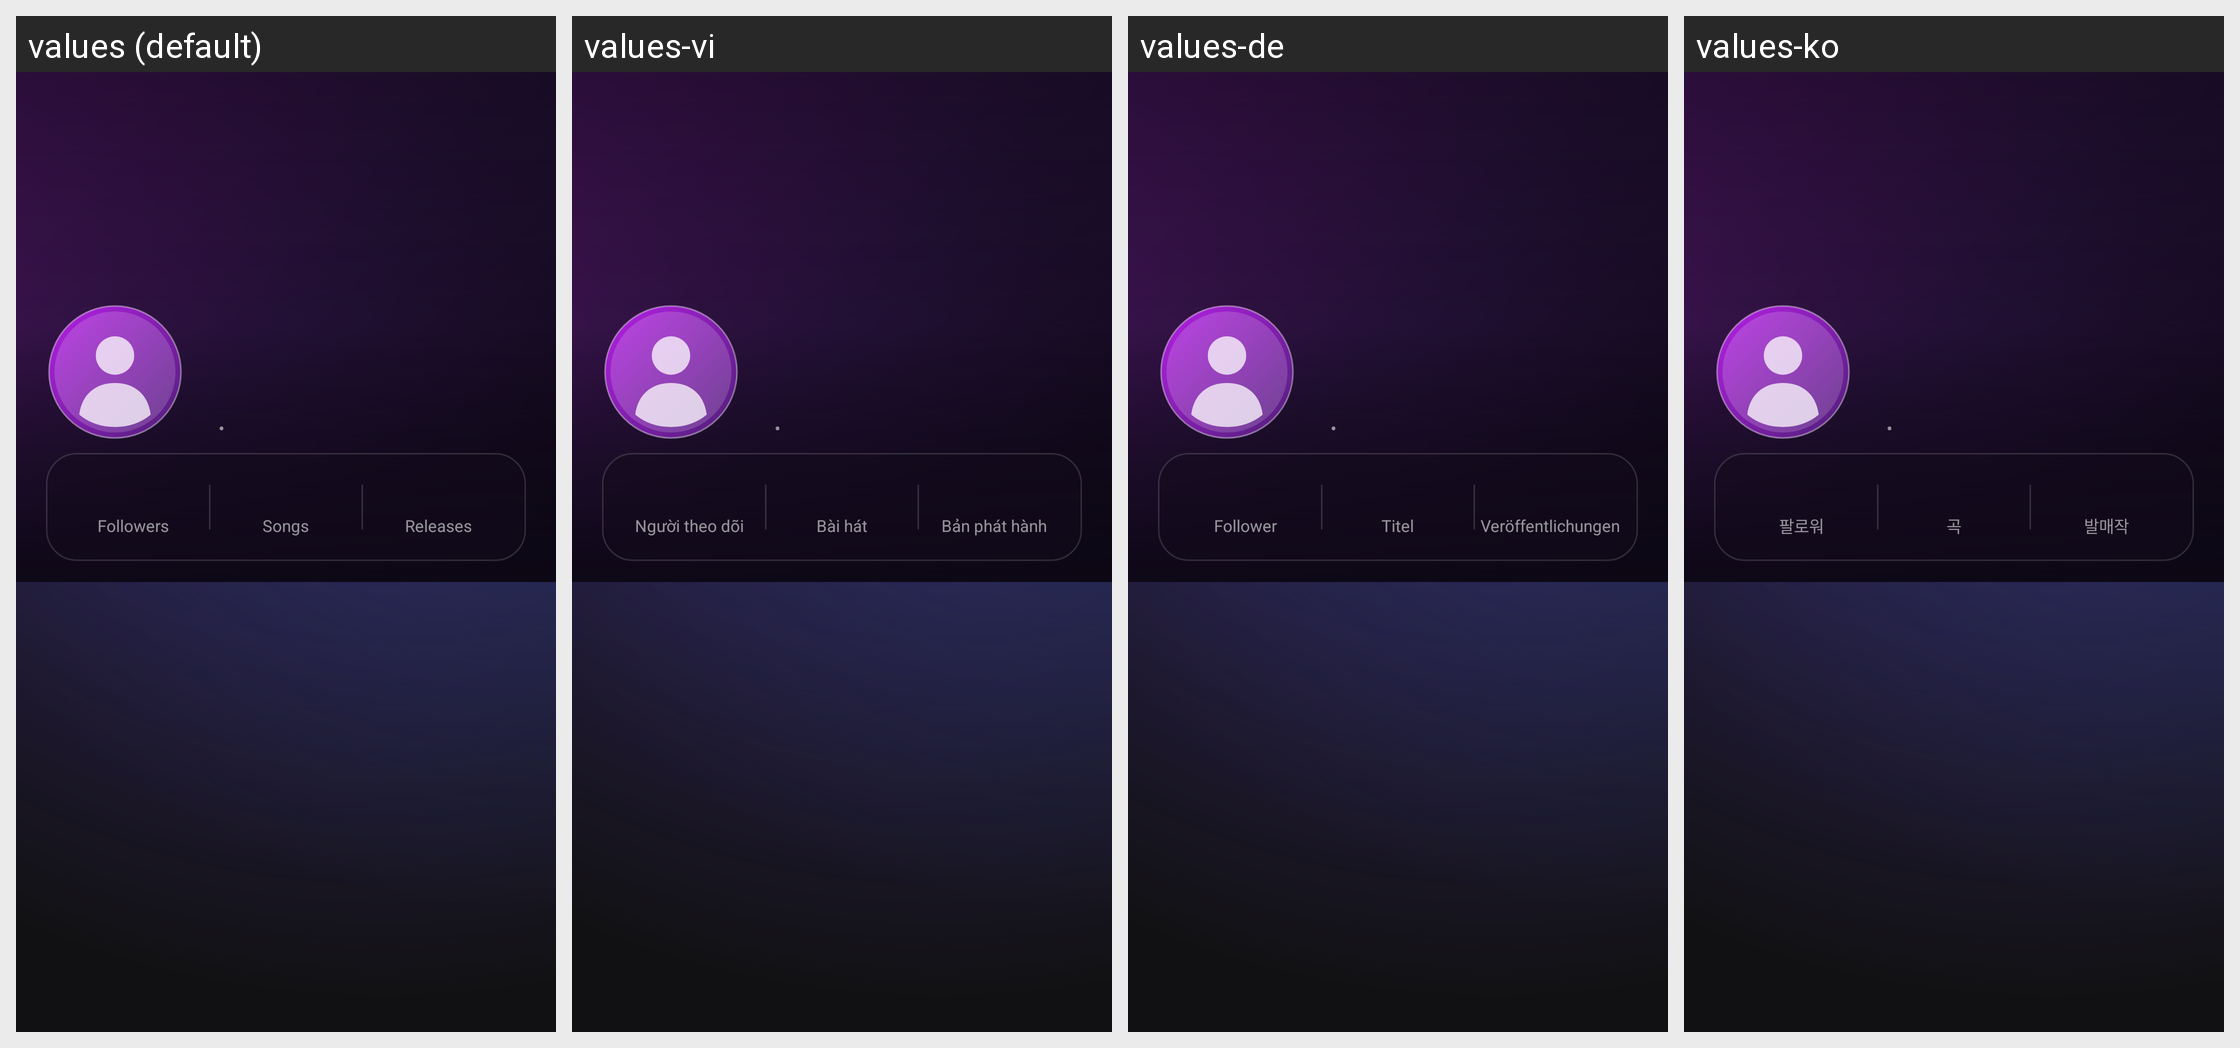

This grid shows one Android layout under several languages. Give, for every string resource on the screen, its name, the default text and each shown locale's text.
Android screen res/layout/activity_artist.xml rendered under 4 locales, left to right: values (default), values-vi, values-de, values-ko. Device: Nexus 5 (rendered at 1080×1920; each locale shown at half size, 540×960, under a caption strip naming it); theme Theme.LCB_Template.
Other locales in the repository, not shown: values-es, values-fr, values-in, values-ja, values-ms, values-zh-rCN.
Strings drawn on this screen, with the default value and each locale's value (text and hints the layout hard-codes, and strings that could not be matched under every locale, appear in the picture but are not listed):

artist_meta_separator
  values: •
  values-vi: •  [not translated; the default value is used]
  values-de: •  [not translated; the default value is used]
  values-ko: •  [not translated; the default value is used]

artist_followers
  values: Followers
  values-vi: Người theo dõi
  values-de: Follower
  values-ko: 팔로워

artist_tracks
  values: Songs
  values-vi: Bài hát
  values-de: Titel
  values-ko: 곡

artist_releases
  values: Releases
  values-vi: Bản phát hành
  values-de: Veröffentlichungen
  values-ko: 발매작
